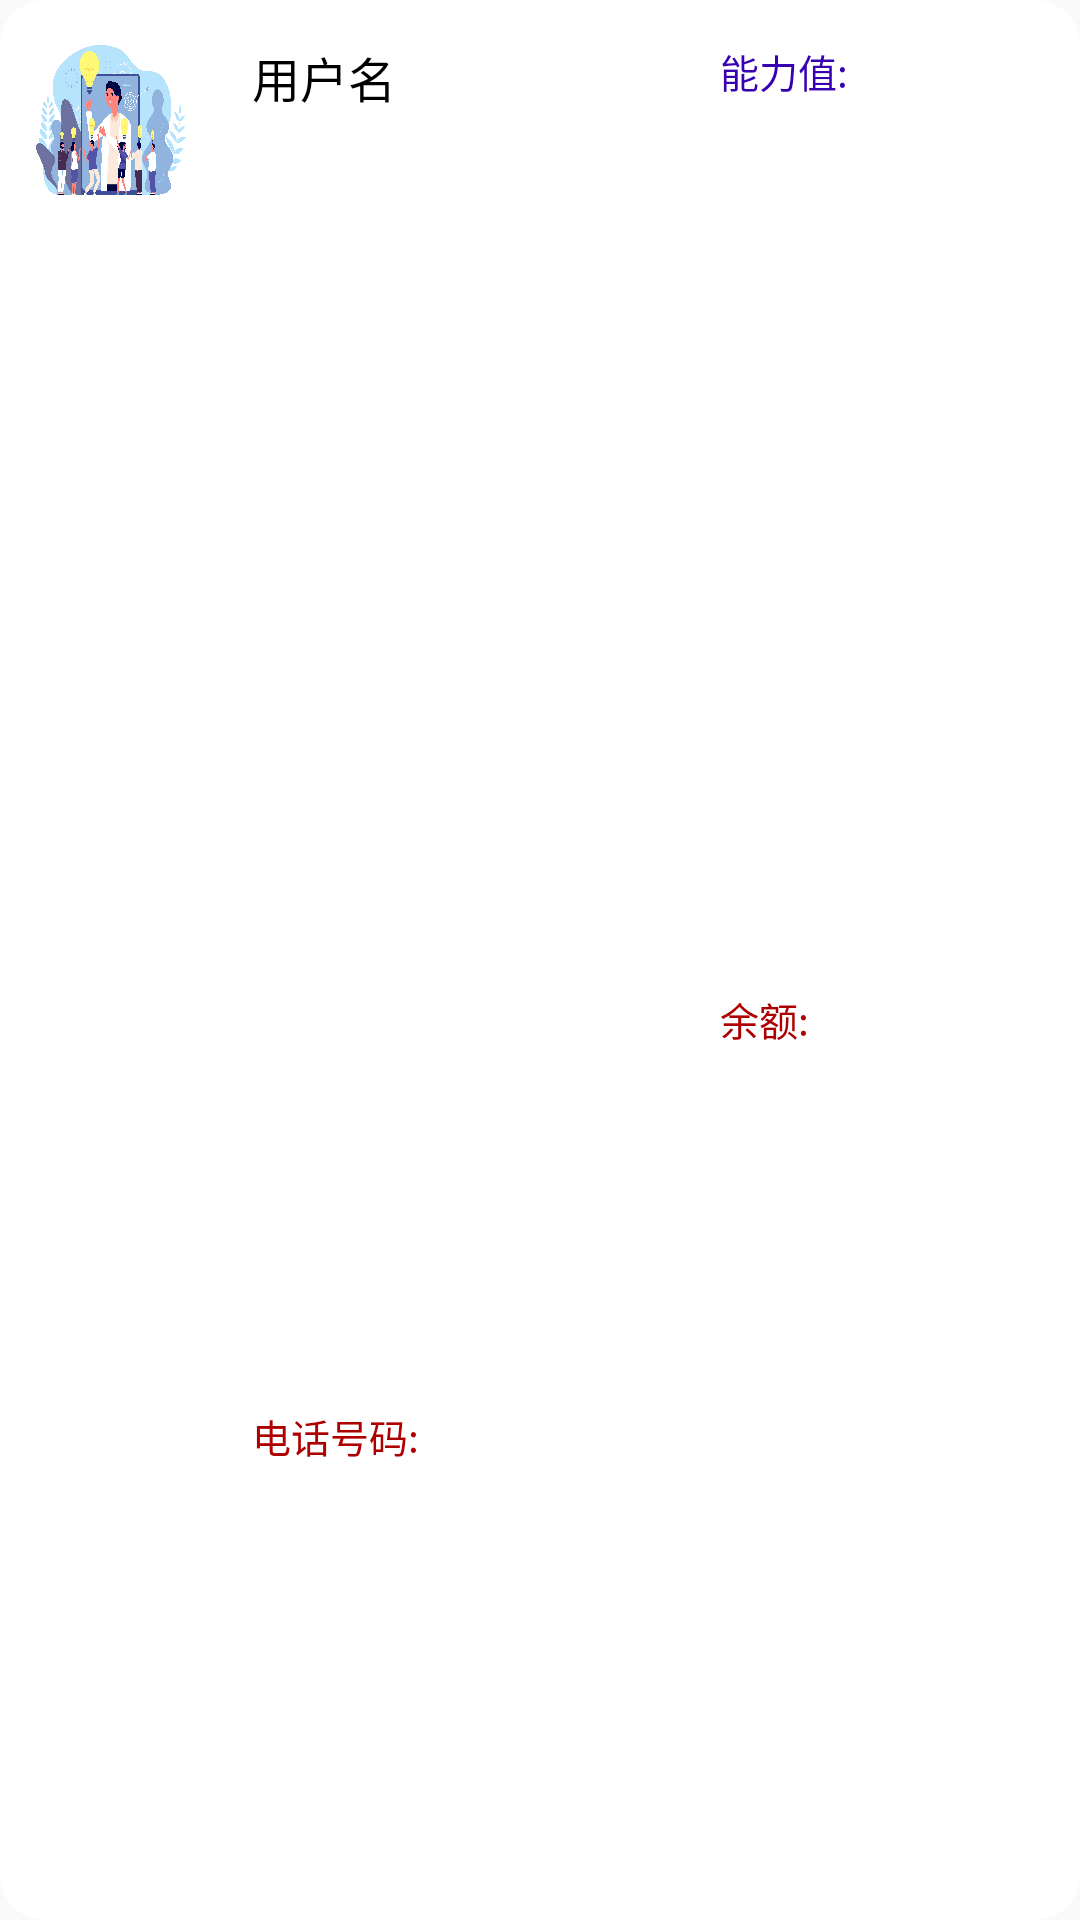

Android layout source for this screen:
<!-- AndroidManifest.xml: application theme AppTheme -->
<!-- res/layout/user_item.xml -->
<?xml version="1.0" encoding="utf-8"?>
<RelativeLayout xmlns:android="http://schemas.android.com/apk/res/android"
    xmlns:app="http://schemas.android.com/apk/res-auto"
    xmlns:tools="http://schemas.android.com/tools"
    android:id="@+id/background"
    android:layout_width="match_parent"
    android:layout_height="80dp"
    android:orientation="horizontal"
    android:layout_marginTop="10dp"
    android:background="@drawable/list_border"
    tools:context=".Fragment.MainFragment">

    <ImageView
        android:id="@+id/userImage"
        android:layout_width="50dp"
        android:layout_height="50dp"
        android:layout_alignParentStart="true"
        android:layout_marginStart="12dp"
        android:layout_marginTop="15dp"
        android:layout_marginEnd="12dp"
        android:layout_marginBottom="1dp"
        android:background="@drawable/list_image"
        android:scaleType="fitXY"
        android:src="@drawable/header" />

    <LinearLayout
        android:id="@+id/accountAndTel"
        android:layout_toEndOf="@+id/userImage"
        android:layout_toStartOf="@+id/creditAndBalance"
        android:layout_width="wrap_content"
        android:layout_height="match_parent"
        android:orientation="vertical">
            <TextView
                android:id="@+id/userName"
                android:layout_width="match_parent"
                android:layout_height="0dp"
                android:layout_weight="3"
                android:layout_marginTop="14dp"
                android:text="用户名"
                android:layout_marginStart="10dp"
                android:textColor="@color/black"
                android:textSize="16sp" />

        <TextView
            android:id="@+id/telephone"
            android:layout_width="wrap_content"
            android:layout_height="wrap_content"
            android:layout_weight="1"
            android:layout_marginStart="10dp"
            android:text="电话号码: "
            android:textColor="@color/warn"
            android:textSize="13sp" />
    </LinearLayout>

    <LinearLayout
        android:id="@+id/creditAndBalance"
        android:layout_width="120dp"
        android:layout_height="match_parent"
        android:layout_alignParentEnd="true"
        android:orientation="vertical">

        <TextView
            android:id="@+id/userBalance"
            android:layout_width="match_parent"
            android:layout_height="wrap_content"
            android:layout_weight="1"
            android:layout_marginTop="14dp"
            android:text="能力值:"
            android:textColor="@color/purple_700"
            android:textSize="13sp" />

        <TextView
            android:id="@+id/userCredit"
            android:layout_width="match_parent"
            android:layout_height="wrap_content"
            android:layout_weight="1"
            android:layout_marginTop="6dp"
            android:text="余额:"
            android:textColor="@color/warn"
            android:textSize="13sp" />

    </LinearLayout>

</RelativeLayout>
<!-- resources referenced by this layout -->
<resources>
  <color name="black">#FF000000</color>
  <color name="purple_700">#FF3700B3</color>
  <color name="warn">#AE0000</color>
  <!-- drawable header: jpg bitmap (drawable, 783765 bytes) -->
  <!-- drawable list_border (drawable) -->
  <?xml version="1.0" encoding="utf-8"?>
  <shape xmlns:android="http://schemas.android.com/apk/res/android"
      android:shape="rectangle">
      <solid android:color="#ffffff"/>
      <corners android:radius="15dp"/>
      <stroke android:width="0dp" android:color="@color/black"/>
  
  </shape>
  <!-- drawable list_image (drawable) -->
  <?xml version="1.0" encoding="utf-8"?>
  <shape xmlns:android="http://schemas.android.com/apk/res/android"
      android:shape="rectangle">
      <size android:width="20dp" android:height="20dp"/>
      <solid android:color="@color/white"/>
      <corners android:radius="5dp"/>
      <stroke android:width="1dp" android:color="@color/white"/>
  
  </shape>
  <style name="AppTheme" parent="Theme.AppCompat.Light.NoActionBar">
          <item name="colorPrimary">@color/colorPrimary</item>
          <item name="colorPrimaryDark">@color/colorPrimary</item>
          <item name="colorAccent">@color/colorPrimary</item>
      </style>
  <color name="white">#FFFFFFFF</color>
  <color name="colorPrimary">#4E529F</color>
</resources>
